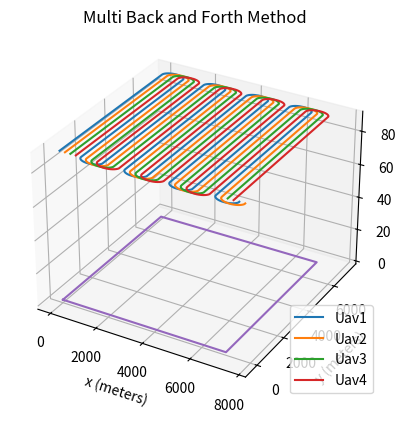

Source code (Python):
# -*- coding: utf-8 -*-
#!/usr/bin/env python2.7

import math
from mpl_toolkits import mplot3d
import numpy as np
import matplotlib.pyplot as plt
from scipy.spatial import distance


class Vant():
    def __init__(self,x,y,z):
        self.x = x
        self.y = y
        self.z = z
        self.xs = [x]
        self.ys = [y]
        self.zs = [z]
        self.path = [[x,y,z]]

    def addStraight(self,p):
        self.path.append(p)
        self.xs.append(p[0])
        self.ys.append(p[1])
        self.zs.append(p[2])

    def addSemicircle(self,center,radiu,direction,height): #false->back
        if(direction): #true->forth
            angles = range(1,179,10)
            for n in angles:
                circle_x = radiu * math.cos(math.radians(180-n)) + center[0]
                circle_y = (radiu*0.6) * math.sin(math.radians(n)) + center[1]
                circle_z = height
                self.path.append([circle_x,circle_y,circle_z]) #add one point per iteration
                self.xs.append(circle_x)
                self.ys.append(circle_y)
                self.zs.append(circle_z)
        else: #false->back
            angles = range(180,360,10)
            for n in angles:
                circle_x = radiu * math.cos(math.radians(n)) + center[0]
                circle_y = (radiu*0.6) * math.sin(math.radians(n)) + center[1]
                circle_z = height
                self.path.append([circle_x,circle_y]) #add one point per iteration
                self.xs.append(circle_x)
                self.ys.append(circle_y)
                self.zs.append(circle_z) 

def explore(width,length,qtdUavs,reach,overleap,height):
    uavs = []
    captureWidth = reach - overleap #capture area per uav without overleap

    #initial points for each uav
    for i in range(qtdUavs):
        uavs.append(Vant(captureWidth,0,height))
        captureWidth = captureWidth + 2 * (reach - overleap)

    #the area will be covereged
    total_area = length * width
    #print (total_area)
    covereged_area = 0

    forth = True

    while(covereged_area < total_area):
        if(forth):
            for i in range(qtdUavs):
                uavs[i].addStraight([uavs[i].path[-1][0],length,height])
                covereged_area = (uavs[i].path[-1][0] + reach - overleap) * uavs[i].path[-1][1]
                #print (covereged_area,i)
                if(covereged_area < total_area):
                    radiu = (reach - overleap) * qtdUavs
                    center = [uavs[i].path[-1][0] + radiu,length]
                    uavs[i].addSemicircle(center,radiu,True,height)
                    uavs[i].addStraight([round(uavs[i].path[-1][0]),length,height])

            forth = False
        else:
            for i in range(qtdUavs):
                uavs[i].addStraight([uavs[i].path[-1][0],0,height])
                covereged_area = (uavs[i].path[-1][0] + reach - overleap) * length
                #print (covereged_area,i)
                if ((covereged_area < total_area)):
                    radiu = (reach - overleap) * qtdUavs
                    center = [uavs[i].path[-1][0] + radiu,0]
                    uavs[i].addSemicircle(center,radiu,False,height)
                    uavs[i].addStraight([round(uavs[i].path[-1][0]),0,height])


            forth = True

    return uavs

#parameters
qtdUavs = 4
width = 7000
length = 7000
#reach = 12
height = 90
fov = 1.6406094968746698
reach = 2 * height * math.tan(fov/2)
overleap = 0.4 * reach
velocity = 15

paths = explore(width,length,qtdUavs,reach,overleap,height) #largura, comprimento, qtd_uavs, alcance, sobreposição


########################################## Plots ###############################################
fig = plt.figure()
plt.rcParams['figure.figsize'] = (44,28)
ax = plt.axes(projection='3d')
dst = 0
dstotal = 0

for k in range(qtdUavs):
	xline = paths[k].xs
	yline = paths[k].ys
	zline = paths[k].zs
	for i in range(1,len(xline)):
		dst = distance.euclidean([xline[i-1],yline[i-1],zline[i-1]],[xline[i],yline[i],zline[i]])
		dstotal = dstotal + dst
	time = dstotal / velocity
	print(k+1,dstotal,time)
	dstotal = 0
	dst = 0
	ax.plot3D(xline, yline, zline, label = 'Uav' + str(k+1))

ax.set_xlabel('x (meters)')
ax.set_ylabel('y (meters)')
ax.set_zlabel('z (meters)')
#ax.set(xlim=(0, 10), ylim=(-2, 2),
plt.title("Multi Back and Forth Method")
plt.legend(loc='best');
plt.plot([0,0,width,width,0],[0,length,length,0,0])

plt.show()